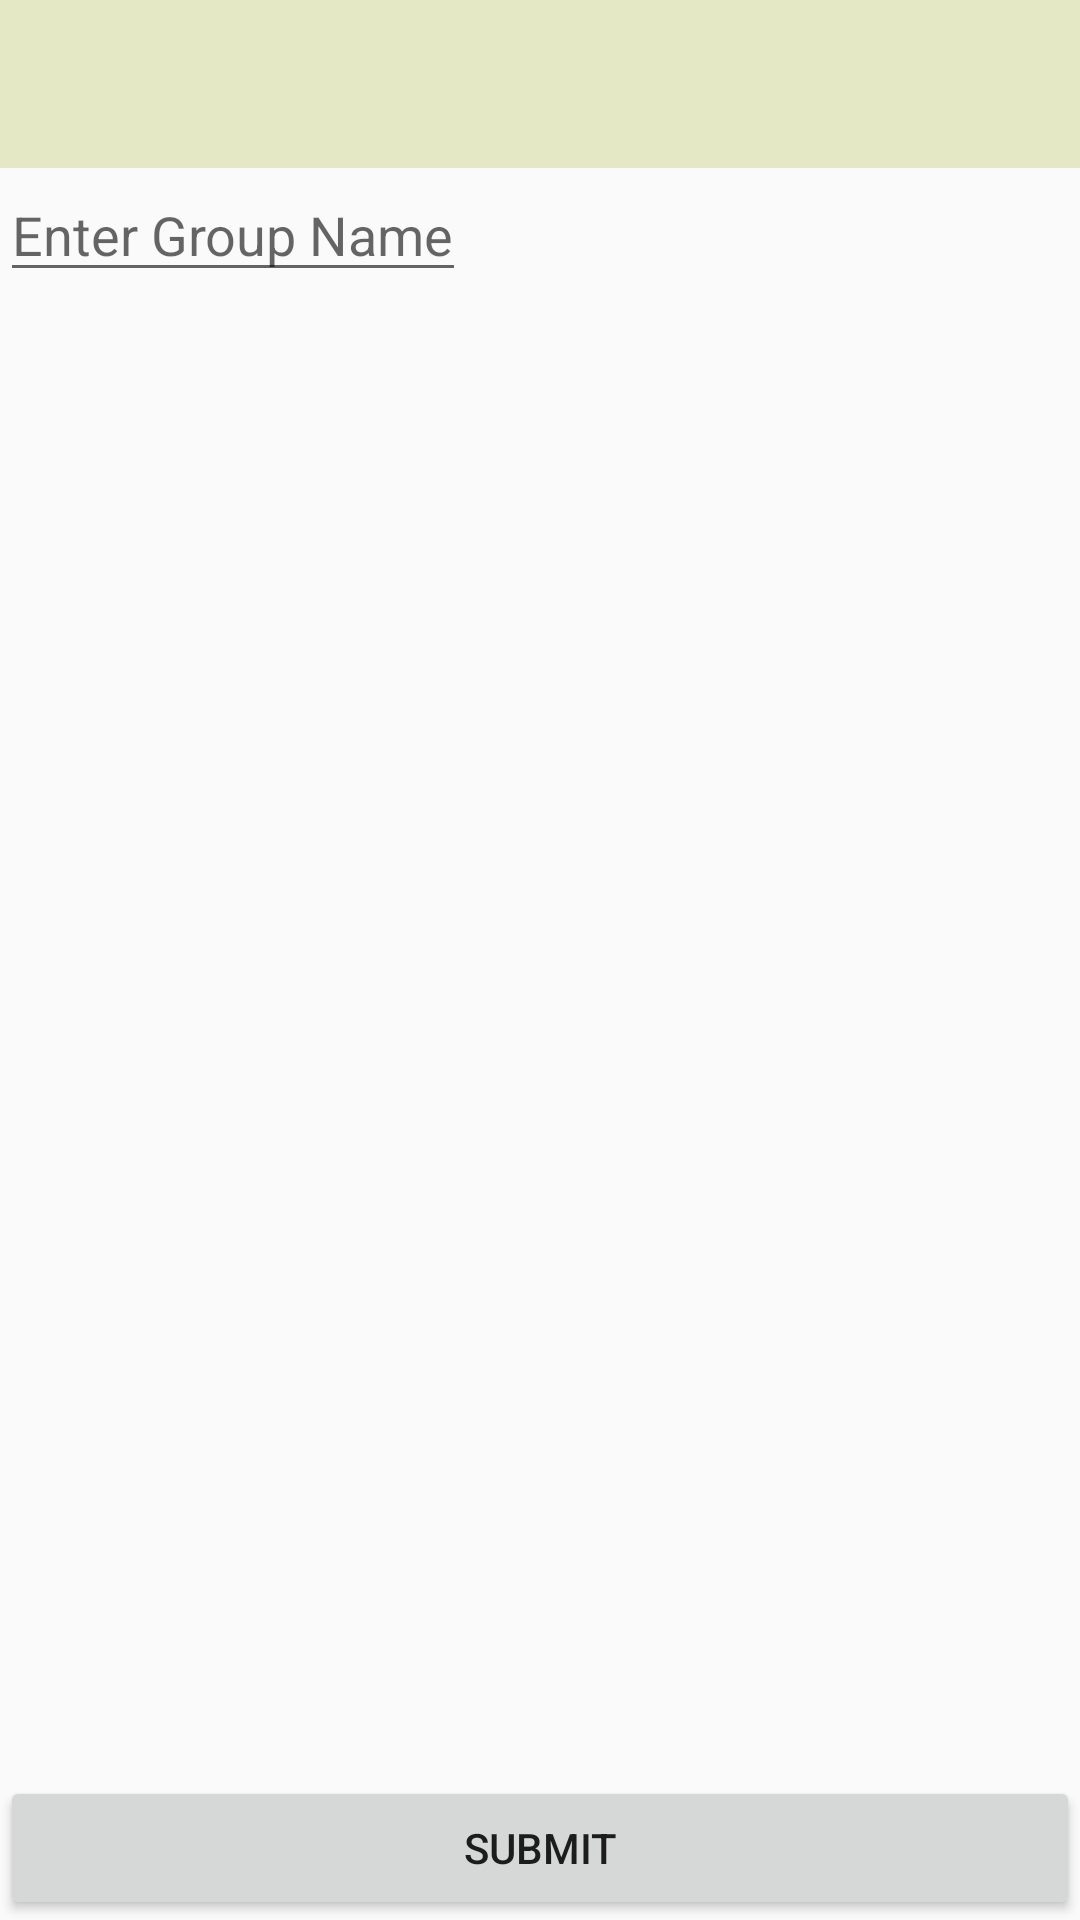

Android layout source for this screen:
<!-- AndroidManifest.xml: application theme AppTheme -->
<!-- res/layout/activity_edit_group.xml -->
<?xml version="1.0" encoding="utf-8"?>
<RelativeLayout
    xmlns:android="http://schemas.android.com/apk/res/android"
    xmlns:tools="http://schemas.android.com/tools"
    android:layout_width="match_parent"
    android:layout_height="match_parent"
    tools:context="com.cmsc355.contactapp.EditGroupActivity"
    android:id="@+id/edit_group_activity">

    <include layout="@layout/toolbar_default"
        android:id="@+id/edit_group_toolbar" />

    <Button
        android:id="@+id/edit_group_submit"
        android:layout_width="match_parent"
        android:layout_height="wrap_content"
        android:layout_alignParentBottom="true"
        android:text="@string/edit_group_submit" />

    <EditText
        android:id="@+id/edit_group_name"
        android:layout_width="wrap_content"
        android:layout_height="wrap_content"
        android:layout_below="@id/edit_group_toolbar"
        android:hint="@string/edit_group_name" />

    <android.support.v7.widget.RecyclerView
        android:id="@+id/edit_group_contacts"
        android:layout_width="wrap_content"
        android:layout_height="wrap_content"
        android:layout_below="@id/edit_group_name"
        android:layout_above="@id/edit_group_submit" />

</RelativeLayout>
<!-- res/layout/toolbar_default.xml (included above) -->
<?xml version="1.0" encoding="utf-8"?>
<android.support.v7.widget.Toolbar
    xmlns:android="http://schemas.android.com/apk/res/android"
    xmlns:app="http://schemas.android.com/apk/res-auto"
    android:layout_width="match_parent"
    android:layout_height="?attr/actionBarSize"
    android:background="?attr/colorPrimary"
    android:theme="@style/ThemeOverlay.AppCompat.ActionBar"
    app:popupTheme="@style/ThemeOverlay.AppCompat.Light" />
<!-- resources referenced by this layout -->
<resources>
  <string name="edit_group_name">Enter Group Name</string>
  <string name="edit_group_submit">Submit</string>
  <style name="AppTheme" parent="Theme.AppCompat.Light.NoActionBar">
          
          <item name="colorPrimary">@color/colorPrimary</item>
          <item name="colorPrimaryDark">@color/colorPrimaryDark</item>
          <item name="colorAccent">@color/colorAccent</item>
      </style>
  <color name="colorPrimary">#e4e8c5</color>
  <color name="colorPrimaryDark">#bfc49d</color>
  <color name="colorAccent">#9ec49d</color>
</resources>
